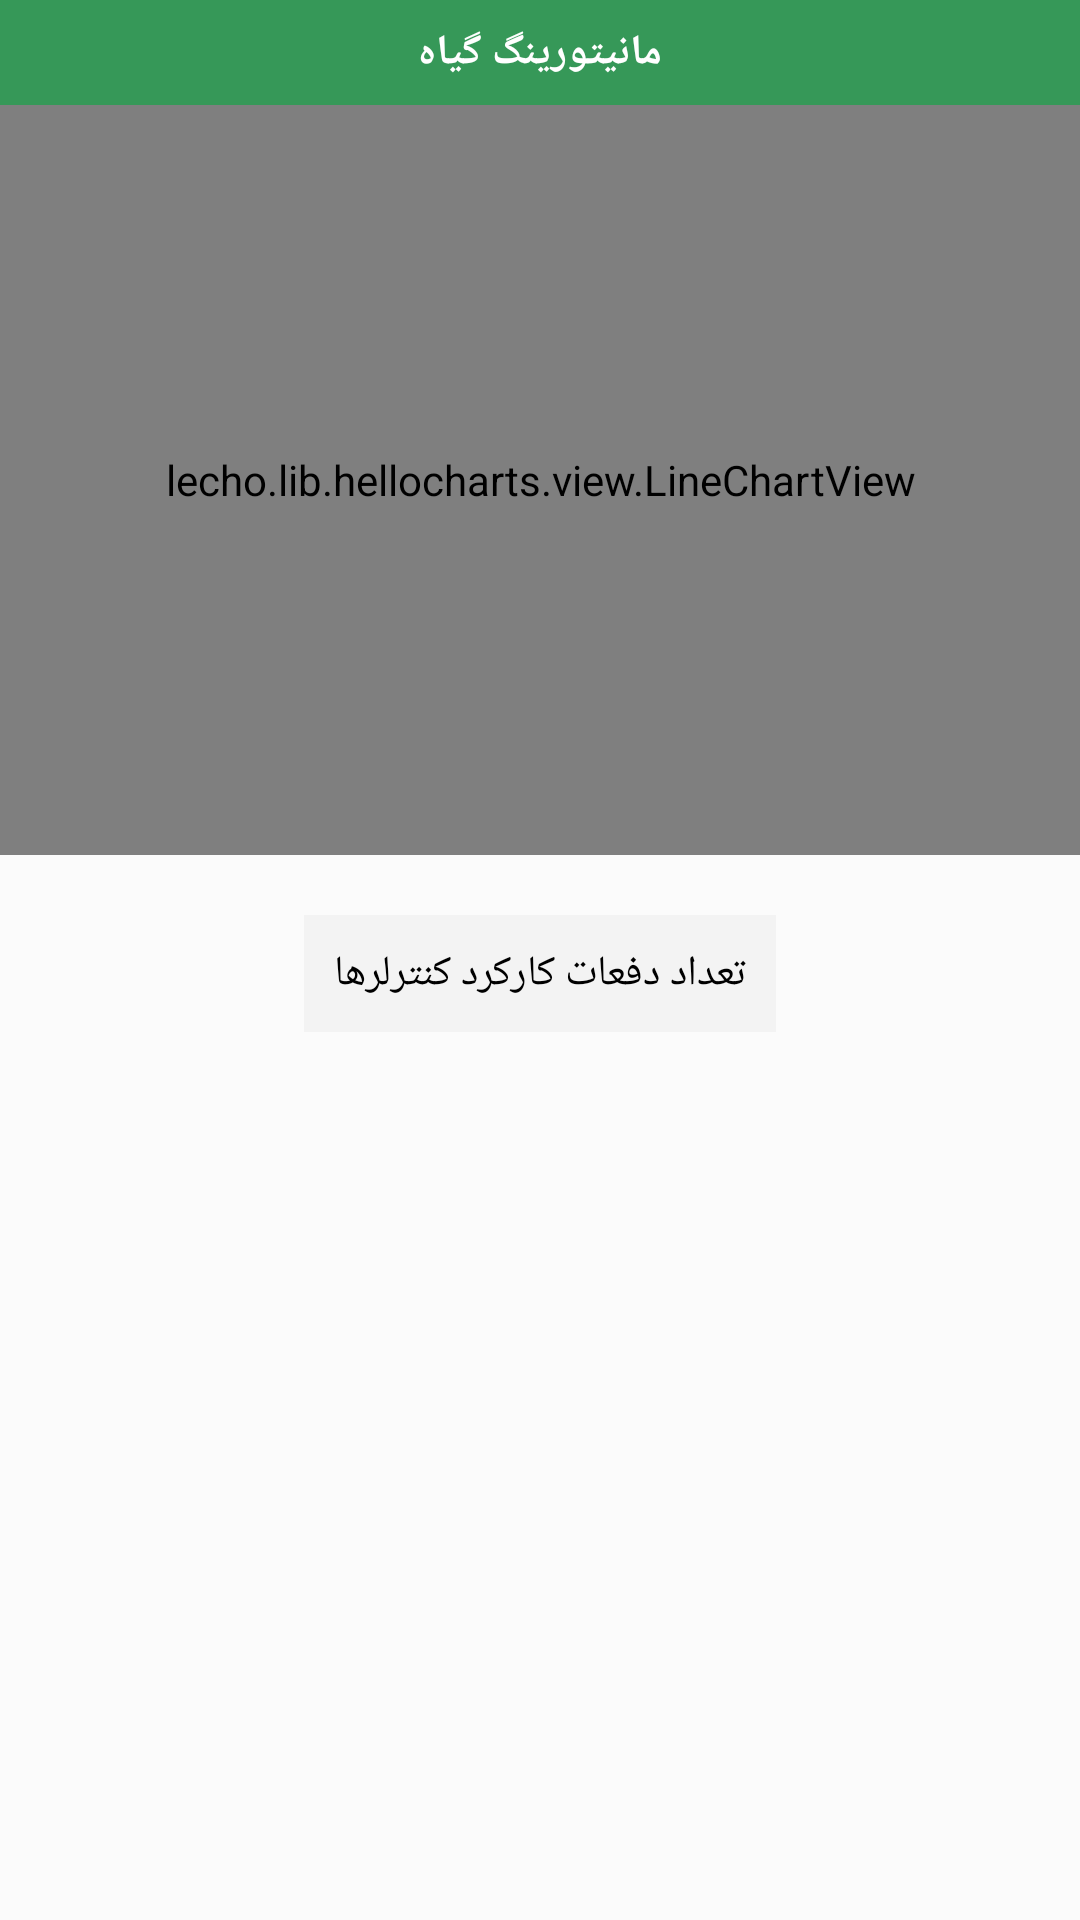

Here is an Android app screen rendered from its layout file. Give the layout XML and the strings, colors and styles it references.
<!-- AndroidManifest.xml: application theme Theme.RostManaFinal -->
<!-- res/layout/fragment_monitoring.xml -->
<?xml version="1.0" encoding="utf-8"?>
<androidx.constraintlayout.widget.ConstraintLayout xmlns:android="http://schemas.android.com/apk/res/android"
    xmlns:app="http://schemas.android.com/apk/res-auto"
    xmlns:tools="http://schemas.android.com/tools"
    android:layout_width="match_parent"
    android:layout_height="match_parent"
    android:background="#fbfbfb"
    tools:context=".MainActivity">

    <TextView
        android:id="@+id/textView6"
        android:layout_width="match_parent"
        android:layout_height="35dp"
        android:background="#369858"
        android:fontFamily="@font/iransans"
        android:gravity="center"
        android:text="مانیتورینگ گیاه"
        android:textColor="@color/white"
        android:textStyle="bold"
        app:layout_constraintEnd_toEndOf="parent"
        app:layout_constraintStart_toStartOf="parent"
        app:layout_constraintTop_toTopOf="parent" />

    <lecho.lib.hellocharts.view.LineChartView
        android:id="@+id/chart"
        android:layout_width="match_parent"
        android:layout_height="250dp"
        android:padding="10dp"
        app:layout_constraintEnd_toEndOf="parent"
        app:layout_constraintStart_toStartOf="parent"
        app:layout_constraintTop_toBottomOf="@id/textView6" />

    
    <TextView
        android:id="@+id/txtFunctionedCount"
        android:layout_width="wrap_content"
        android:layout_height="wrap_content"
        android:layout_marginStart="136dp"
        android:layout_marginTop="20dp"
        android:layout_marginEnd="136dp"
        android:background="@color/lgray"
        android:fontFamily="@font/iransans"
        android:padding="10dp"
        android:text="تعداد دفعات کارکرد کنترلرها"
        android:textColor="@color/black"
        app:layout_constraintEnd_toEndOf="parent"
        app:layout_constraintStart_toStartOf="parent"
        app:layout_constraintTop_toBottomOf="@+id/chart" />

    <Button
        android:layout_width="match_parent"
        android:layout_height="10dp"
        android:layout_marginTop="12dp"
        app:layout_constraintTop_toBottomOf="@+id/txtFunctionedCount"
        tools:layout_editor_absoluteX="0dp" />

    <androidx.constraintlayout.widget.ConstraintLayout
        android:layout_width="match_parent"
        android:layout_height="match_parent"
        android:background="#fbfbfb"
        android:clickable="false"
        android:visibility="gone"
        app:layout_constraintBottom_toBottomOf="parent"
        app:layout_constraintEnd_toEndOf="parent"
        app:layout_constraintStart_toStartOf="parent"
        app:layout_constraintTop_toTopOf="parent">

        <ImageView
            android:id="@+id/imageLogo"
            android:layout_width="350dp"
            android:layout_height="350dp"
            android:alpha="0.8"
            android:background="#fbfbfb"
            android:fontFamily="@font/iransans"
            android:scaleType="centerCrop"
            android:src="@drawable/ic_plzlogin"
            android:textSize="20sp"
            android:visibility="visible"
            app:layout_constraintBottom_toBottomOf="parent"
            app:layout_constraintEnd_toEndOf="parent"
            app:layout_constraintHorizontal_bias="0.491"
            app:layout_constraintStart_toStartOf="parent"
            app:layout_constraintTop_toTopOf="parent"
            app:layout_constraintVertical_bias="0.378" />

        <TextView
            android:layout_width="wrap_content"
            android:layout_height="wrap_content"
            android:layout_marginStart="176dp"
            android:layout_marginTop="27dp"
            android:layout_marginEnd="177dp"
            android:fontFamily="@font/iransans"
            android:gravity="center"
            android:padding="5dp"
            android:text="@string/plzLogin"
            android:textColor="@color/black"
            android:textSize="20sp"
            app:layout_constraintEnd_toEndOf="parent"
            app:layout_constraintStart_toStartOf="parent"
            app:layout_constraintTop_toBottomOf="@+id/imageLogo" />
    </androidx.constraintlayout.widget.ConstraintLayout>


</androidx.constraintlayout.widget.ConstraintLayout>
<!-- resources referenced by this layout -->
<resources>
  <color name="black">#000000</color>
  <color name="lgray">#F3F3F3</color>
  <color name="white">#FFFFFFFF</color>
  <!-- drawable ic_plzlogin: vector/xml drawable (drawable, 11425 chars, omitted) -->
  <string name="plzLogin">برای استفاده از تمام امکانات برنامه
      وارد حساب کاربری خود شوید</string>
  <style name="Theme.RostManaFinal" parent="Theme.MaterialComponents.DayNight.NoActionBar">
          
          <item name="colorPrimary">@color/darkGreen</item>
          <item name="colorPrimaryVariant">@color/darkGreen</item>
          <item name="colorOnPrimary">@color/white</item>
          
          <item name="colorSecondary">@color/lGreen2</item>
          <item name="colorSecondaryVariant">@color/teal_700</item>
          <item name="colorOnSecondary">@color/black</item>
  
          
          <item name="android:statusBarColor" tools:targetApi="l">?attr/colorPrimaryVariant</item>
  
          
      </style>
  <color name="darkGreen">#52AC54</color>
  <color name="lGreen2">#26a653</color>
  <color name="teal_700">#FF018786</color>
</resources>
